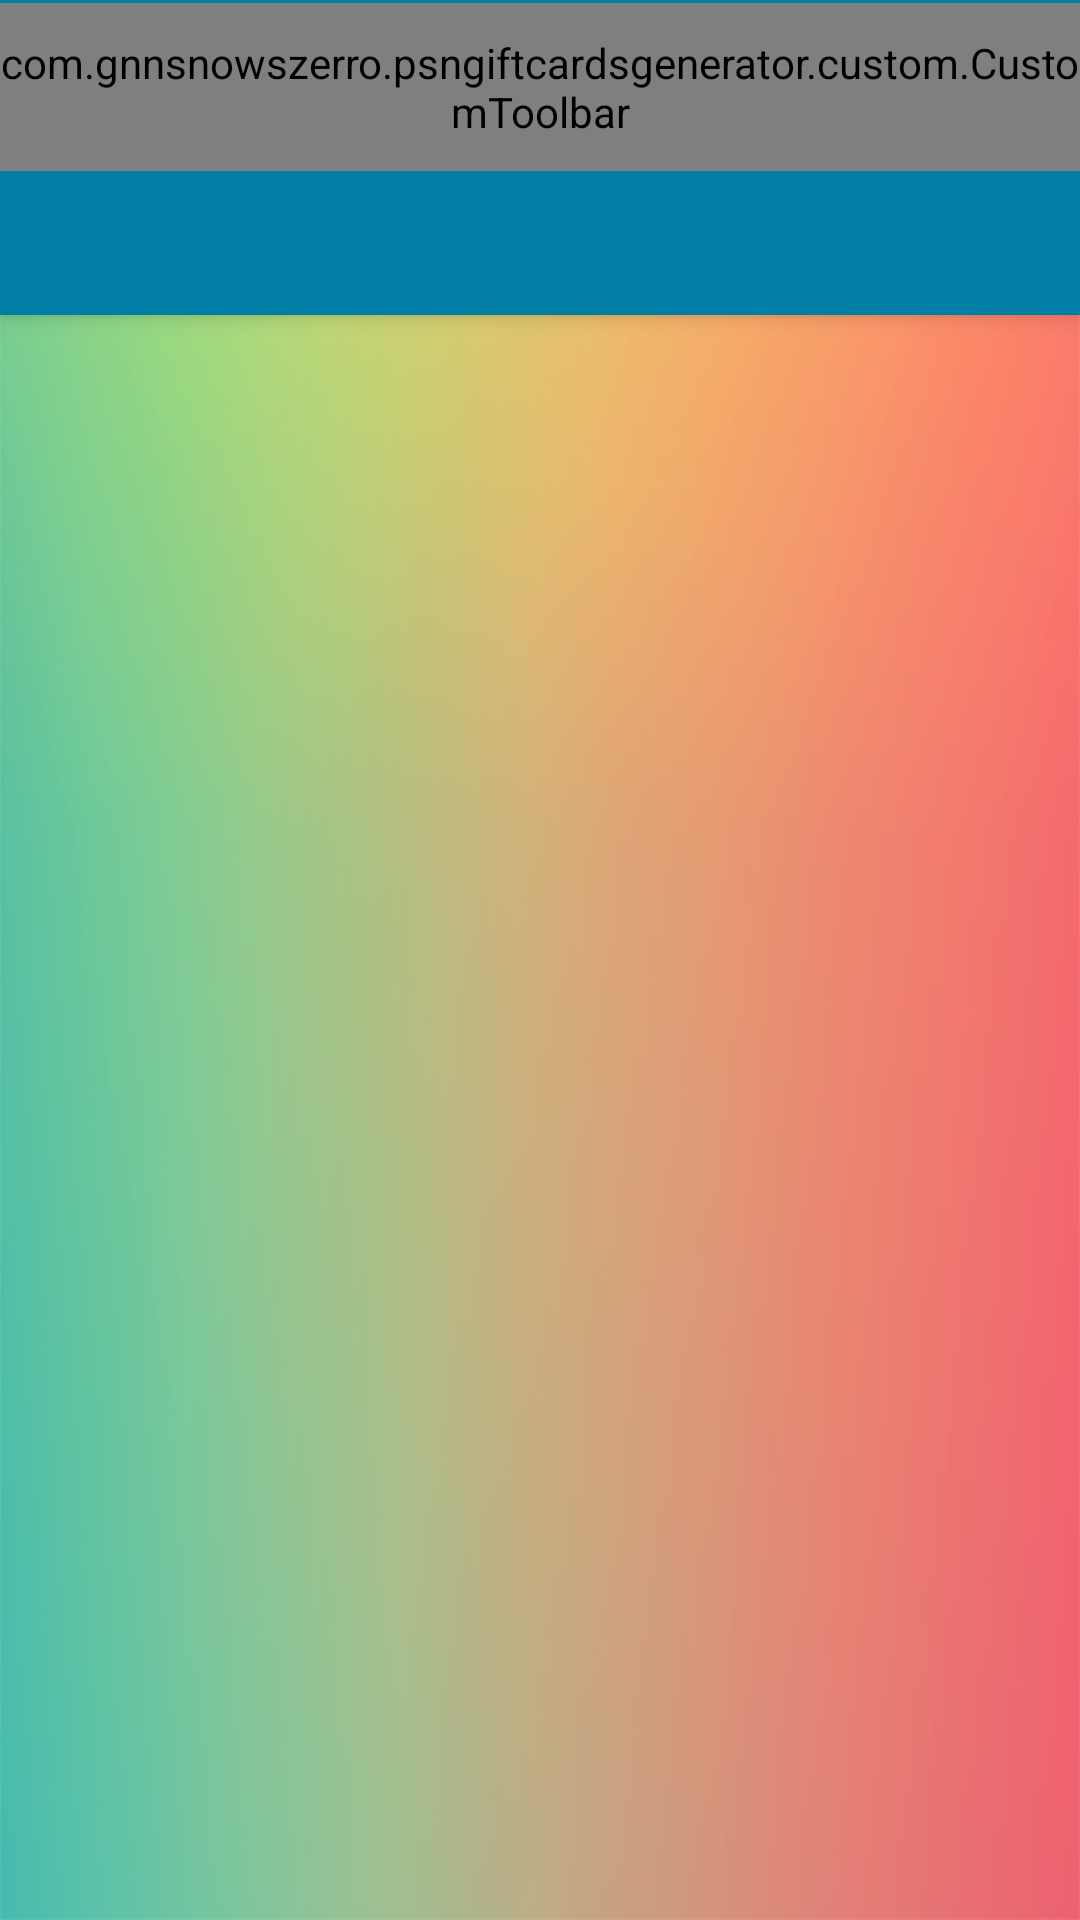

Reconstruct the res/layout file that produces this screen, plus the resources it refers to.
<!-- AndroidManifest.xml: activity theme AppTheme.NoActionBar -->
<!-- res/layout/activity_main.xml -->
<?xml version="1.0" encoding="utf-8"?>
<android.support.design.widget.CoordinatorLayout xmlns:android="http://schemas.android.com/apk/res/android"
    xmlns:app="http://schemas.android.com/apk/res-auto"
    xmlns:tools="http://schemas.android.com/tools"
    android:id="@+id/main_content"
    android:layout_width="match_parent"
    android:layout_height="match_parent"
    android:fitsSystemWindows="true"
    android:background="@drawable/background"
    tools:context="com.gnnsnowszerro.psngiftcardsgenerator.activitys.MainActivity">

    <android.support.design.widget.AppBarLayout
        android:id="@+id/appbar"
        android:layout_width="match_parent"
        android:layout_height="wrap_content"
        android:paddingTop="@dimen/appbar_padding_top"
        android:theme="@style/AppTheme.AppBarOverlay">


        <com.gnnsnowszerro.psngiftcardsgenerator.custom.CustomToolbar
            android:id="@+id/toolbar"
            android:layout_width="match_parent"
            android:layout_height="?attr/actionBarSize"
            android:background="?attr/colorPrimary">


        </com.gnnsnowszerro.psngiftcardsgenerator.custom.CustomToolbar>

        <android.support.design.widget.TabLayout
            android:id="@+id/tabs"
            android:layout_width="match_parent"
            android:layout_height="wrap_content" />

    </android.support.design.widget.AppBarLayout>

    <android.support.v4.view.ViewPager
        android:id="@+id/container"
        android:layout_width="match_parent"
        android:layout_height="match_parent"
        app:layout_behavior="@string/appbar_scrolling_view_behavior" />


</android.support.design.widget.CoordinatorLayout>
<!-- resources referenced by this layout -->
<resources>
  <dimen name="appbar_padding_top">1dp</dimen>
  <!-- drawable background: png bitmap (drawable, 138545 bytes) -->
  <style name="AppTheme.AppBarOverlay" parent="ThemeOverlay.AppCompat.Dark.ActionBar" />
  <style name="AppTheme.NoActionBar">
          <item name="windowActionBar">false</item>
          <item name="windowNoTitle">true</item>
      </style>
</resources>
